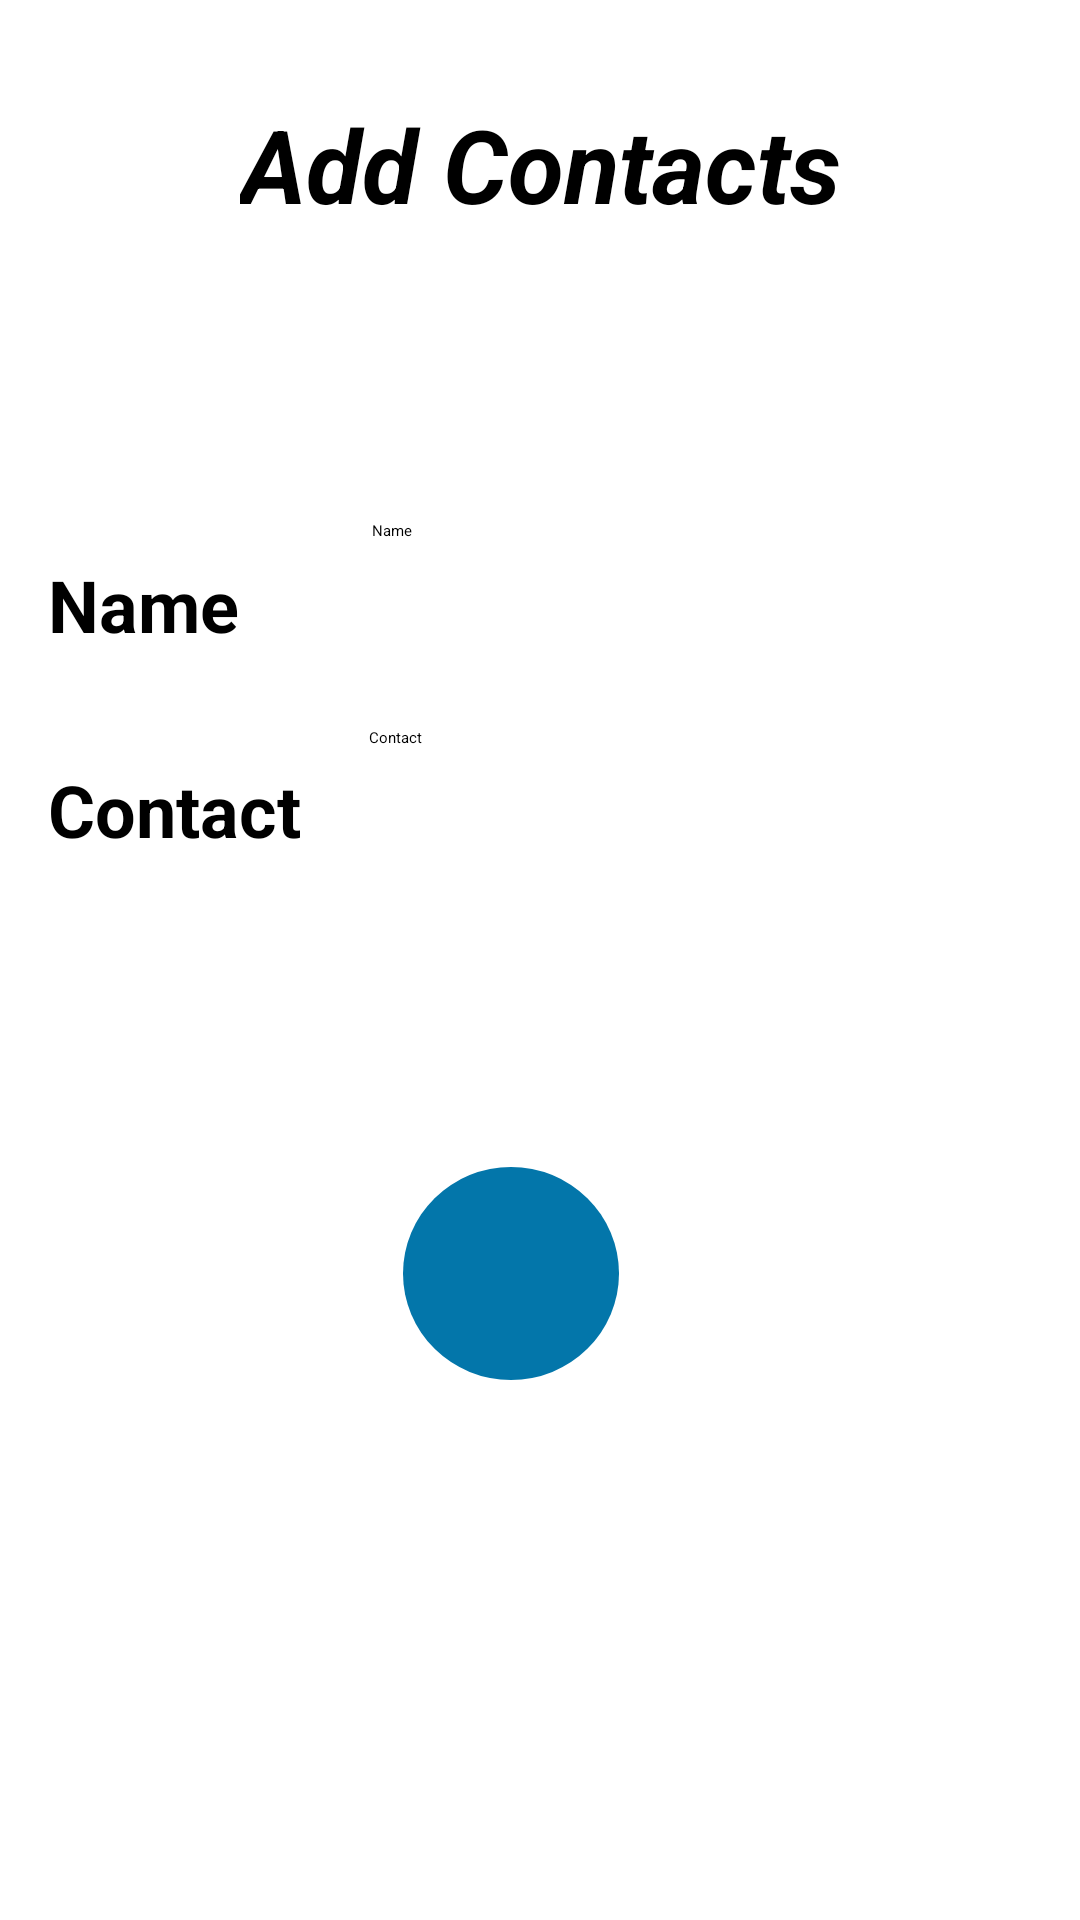

Produce the Android XML layout that renders to this screen, including the resource entries it uses.
<!-- AndroidManifest.xml: application theme Theme.DBDemo -->
<!-- res/layout/activity_add_contact.xml -->
<?xml version="1.0" encoding="utf-8"?>
<androidx.constraintlayout.widget.ConstraintLayout xmlns:android="http://schemas.android.com/apk/res/android"
    xmlns:app="http://schemas.android.com/apk/res-auto"
    xmlns:tools="http://schemas.android.com/tools"
    android:id="@+id/main"
    android:layout_width="match_parent"
    android:layout_height="match_parent"
    tools:context=".Add_Contact">

    <TextView
        android:id="@+id/textView2"
        android:layout_width="wrap_content"
        android:layout_height="wrap_content"
        android:layout_marginTop="32dp"
        android:text="Add Contacts"
        android:textSize="34sp"
        android:textStyle="bold|italic"
        app:layout_constraintEnd_toEndOf="parent"
        app:layout_constraintHorizontal_bias="0.5"
        app:layout_constraintStart_toStartOf="parent"
        app:layout_constraintTop_toTopOf="parent" />

    <TextView
        android:id="@+id/textView3"
        android:layout_width="wrap_content"
        android:layout_height="wrap_content"
        android:layout_marginStart="16dp"
        android:layout_marginTop="108dp"
        android:text="@string/name"
        android:textSize="24sp"
        android:textStyle="bold"
        app:layout_constraintStart_toStartOf="parent"
        app:layout_constraintTop_toBottomOf="@+id/textView2" />

    <EditText
        android:id="@+id/inputName"
        android:layout_width="228dp"
        android:layout_height="53dp"
        android:layout_marginTop="96dp"
        android:ems="10"
        android:hint="@string/name"
        android:inputType="text"
        app:layout_constraintEnd_toEndOf="parent"
        app:layout_constraintHorizontal_bias="0.844"
        app:layout_constraintStart_toEndOf="@+id/textView3"
        app:layout_constraintTop_toBottomOf="@+id/textView2" />

    <EditText
        android:id="@+id/inputContact"
        android:layout_width="229dp"
        android:layout_height="52dp"
        android:layout_marginTop="16dp"
        android:ems="10"
        android:hint="@string/contact"
        android:inputType="text"
        app:layout_constraintEnd_toEndOf="parent"
        app:layout_constraintHorizontal_bias="0.843"
        app:layout_constraintStart_toEndOf="@+id/textView3"
        app:layout_constraintTop_toBottomOf="@+id/inputName" />

    <TextView
        android:id="@+id/textView4"
        android:layout_width="wrap_content"
        android:layout_height="wrap_content"
        android:layout_marginStart="16dp"
        android:layout_marginTop="36dp"
        android:text="@string/contact"
        android:textSize="24sp"
        android:textStyle="bold"
        app:layout_constraintEnd_toStartOf="@+id/inputContact"
        app:layout_constraintHorizontal_bias="0.0"
        app:layout_constraintStart_toStartOf="parent"
        app:layout_constraintTop_toBottomOf="@+id/textView3" />

    <ImageButton
        android:id="@+id/addBtn"
        android:layout_width="72dp"
        android:layout_height="71dp"
        android:layout_marginBottom="180dp"
        android:background="@drawable/round_button"
        android:onClick="onClick"
        app:layout_constraintBottom_toBottomOf="parent"
        app:layout_constraintEnd_toEndOf="parent"
        app:layout_constraintHorizontal_bias="0.466"
        app:layout_constraintStart_toStartOf="parent"
        app:srcCompat="@android:drawable/ic_menu_add" />
</androidx.constraintlayout.widget.ConstraintLayout>
<!-- resources referenced by this layout -->
<resources>
  <!-- drawable round_button (drawable) -->
  <?xml version="1.0" encoding="utf-8"?>
  <shape xmlns:android="http://schemas.android.com/apk/res/android"
      android:shape = "oval">
      <solid android:color="#0376AA"/>
  </shape>
  <string name="contact">Contact</string>
  <string name="name">Name</string>
</resources>
